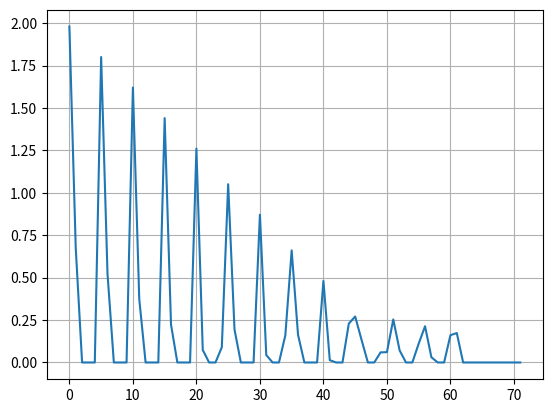

Write the Python code that produced this figure.
import numpy as np
import matplotlib.pyplot as plt

class Perception:
    def __init__(self, n_feature=1, n_iter=200, lr=0.01, tol=None):
        self.n_iter = n_iter # number of iterations
        self.lr = lr # learning rate
        self.tol = tol # threshold for stopping iteration
        self.W = np.random.random(n_feature + 1) * 0.5 # weights
        self.loss = [] # loss
        self.best_loss = np.inf # best loss
        self.patience = 10 # patience for early stopping
    
    def _loss(self, y, y_pred):
        # loss function
        return -y_pred * y if y_pred * y < 0 else 0
    
    def _gradient(self, x_bar, y, y_pred):
        # gradient of loss function
        return -x_bar * y if y_pred * y < 0 else 0
    
    def _preprocess_data(self, X):
        # add bias term to X
        m, n = X.shape
        X_ = np.empty((m, n + 1))
        X_[:, 0] = 1
        X_[:, 1:] = X
        return X_
    
    def sgd_update(self, X, y):
        # stochastic gradient descent
        break_out = False
        epoch_no_improve = 0
        for i in range(self.n_iter):
            for i,x in enumerate(X):
                # predict the label of x
                y_pred = self._predict(x)
                # compute loss
                loss = self._loss(y[i], y_pred)
                self.loss.append(loss)
                if self.tol is not None:
                    if loss < self.best_loss - self.tol:
                        # update best loss
                        self.best_loss = loss
                        epoch_no_improve = 0
                    elif np.abs(loss - self.best_loss) < self.tol:
                        # no improvement
                        epoch_no_improve += 1
                        if epoch_no_improve >= self.patience:
                            print(f"Early stopping at epoch {i}")
                            break_out = True
                            break
                    else:
                        epoch_no_improve = 0
                # compute gradient and update weights
                grad = self._gradient(x, y[i], y_pred)
                self.W = self.W - self.lr * grad
            # check if break out
            if break_out:
                break_out = False
                break
            
    def _predict(self, X):
        # predict the label of x
        return X @ self.W
    
    def train(self, X_train, t_train):
        # train model
        X_train_bar = self._preprocess_data(X_train)
        print(X_train_bar)
        self.sgd_update(X_train_bar, t_train)
        print(self.W)
        
    def plot_loss(self):
        plt.plot(self.loss)
        plt.grid()
        plt.show()
        
if __name__ == "__main__":
    # generate data
    X_train = np.array([[-2,4],[4,1],[1,6],[2,4],[6,2]])
    y_train = np.array([-1,-1,1,1,1])
    # train model
    _, n_feature = X_train.shape
    model = Perception(n_feature=n_feature, n_iter=100, lr=0.01, tol=0.001)
    model.train(X_train, y_train)
    print(f"W: {model.W}")
    y_pred = np.sign(model._predict(model._preprocess_data(X_train)))
    print(f"y_pred: {y_pred}")
    # plot loss
    plt.figure()
    model.plot_loss()
    